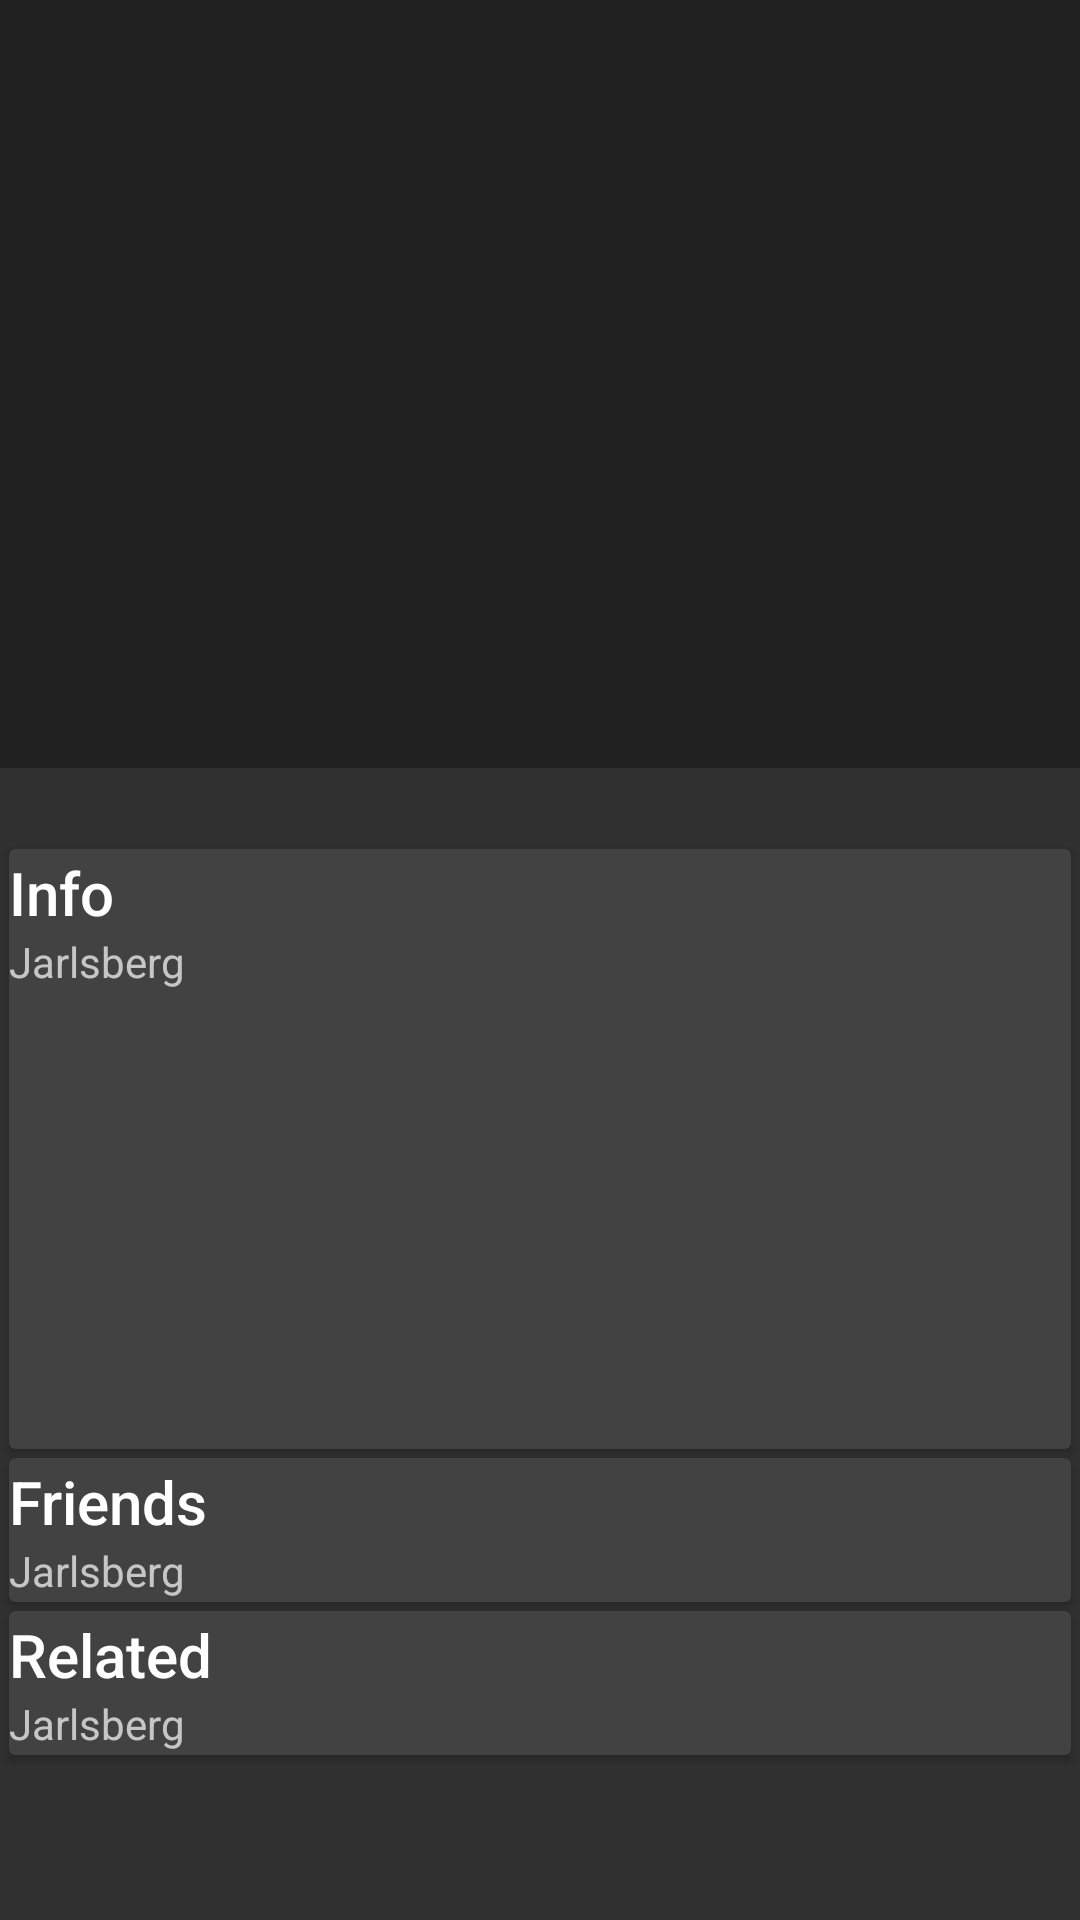

Layout XML and referenced resources for this Android screen:
<!-- AndroidManifest.xml: application theme Theme.DesignDemo -->
<!-- res/layout/dashboard_layout.xml -->
<?xml version="1.0" encoding="utf-8"?>
<android.support.design.widget.CoordinatorLayout
    xmlns:android="http://schemas.android.com/apk/res/android"
    xmlns:app="http://schemas.android.com/apk/res-auto"
    android:id="@+id/main_content"
    android:layout_width="match_parent"
    android:layout_height="match_parent"
    android:fitsSystemWindows="true">

    <android.support.design.widget.AppBarLayout
        android:id="@+id/appbar"
        android:layout_width="match_parent"
        android:layout_height="@dimen/detail_backdrop_height"
        android:theme="@style/ThemeOverlay.AppCompat.Dark.ActionBar"
        android:fitsSystemWindows="true">

        <android.support.design.widget.CollapsingToolbarLayout
            android:id="@+id/collapsing_toolbar"
            android:layout_width="match_parent"
            android:layout_height="match_parent"
            app:layout_scrollFlags="scroll|exitUntilCollapsed"
            android:fitsSystemWindows="true"
            app:contentScrim="?attr/colorPrimary"
            app:expandedTitleMarginStart="48dp"
            app:expandedTitleMarginEnd="64dp">


            <android.support.v7.widget.Toolbar
                android:id="@+id/toolbar"
                android:layout_width="match_parent"
                android:layout_height="?attr/actionBarSize"
                app:popupTheme="@style/ThemeOverlay.AppCompat"
                app:layout_collapseMode="pin"/>

        </android.support.design.widget.CollapsingToolbarLayout>

    </android.support.design.widget.AppBarLayout>

    <android.support.v4.widget.NestedScrollView
        android:layout_width="match_parent"
        android:layout_height="match_parent"
        app:layout_behavior="@string/appbar_scrolling_view_behavior">

        <LinearLayout
            android:layout_width="match_parent"
            android:layout_height="match_parent"
            android:orientation="vertical"
            android:paddingTop="24dp">

            <android.support.v7.widget.CardView
                android:layout_width="match_parent"
                android:layout_height="wrap_content"
                android:layout_margin="@dimen/card_margin">

                <LinearLayout
                    style="@style/Widget.CardContent"
                    android:layout_width="match_parent"
                    android:layout_height="wrap_content">

                    <TextView
                        android:layout_width="match_parent"
                        android:layout_height="wrap_content"
                        android:text="Info"
                        android:textAppearance="@style/TextAppearance.AppCompat.Title"/>

                    <TextView
                        android:layout_width="361dp"
                        android:layout_height="171dp"
                        android:text="@string/cheese_ipsum"/>

                </LinearLayout>

            </android.support.v7.widget.CardView>

            <android.support.v7.widget.CardView
                android:layout_width="match_parent"
                android:layout_height="wrap_content"
                android:layout_marginBottom="@dimen/card_margin"
                android:layout_marginLeft="@dimen/card_margin"
                android:layout_marginRight="@dimen/card_margin">

                <LinearLayout
                    style="@style/Widget.CardContent"
                    android:layout_width="match_parent"
                    android:layout_height="wrap_content">

                    <TextView
                        android:layout_width="match_parent"
                        android:layout_height="wrap_content"
                        android:text="Friends"
                        android:textAppearance="@style/TextAppearance.AppCompat.Title"/>

                    <TextView
                        android:layout_width="match_parent"
                        android:layout_height="wrap_content"
                        android:text="@string/cheese_ipsum"/>

                </LinearLayout>

            </android.support.v7.widget.CardView>

            <android.support.v7.widget.CardView
                android:layout_width="match_parent"
                android:layout_height="wrap_content"
                android:layout_marginBottom="@dimen/card_margin"
                android:layout_marginLeft="@dimen/card_margin"
                android:layout_marginRight="@dimen/card_margin">

                <LinearLayout
                    style="@style/Widget.CardContent"
                    android:layout_width="match_parent"
                    android:layout_height="wrap_content">

                    <TextView
                        android:layout_width="match_parent"
                        android:layout_height="wrap_content"
                        android:text="Related"
                        android:textAppearance="@style/TextAppearance.AppCompat.Title"/>

                    <TextView
                        android:layout_width="match_parent"
                        android:layout_height="wrap_content"
                        android:text="@string/cheese_ipsum"/>

                </LinearLayout>

            </android.support.v7.widget.CardView>

        </LinearLayout>

    </android.support.v4.widget.NestedScrollView>


</android.support.design.widget.CoordinatorLayout>
<!-- resources referenced by this layout -->
<resources>
  <dimen name="card_margin">3dp</dimen>
  <dimen name="detail_backdrop_height">256dp</dimen>
  <string name="cheese_ipsum">Jarlsberg</string>
  <style name="Widget.CardContent" parent="android:Widget">
          <item name="android:paddingLeft">0dp</item>
          <item name="android:paddingRight">0dp</item>
          <item name="android:paddingTop">1dp</item>
          <item name="android:paddingBottom">1dp</item>
          <item name="android:orientation">vertical</item>
      </style>
  <style name="Theme.DesignDemo" parent="Theme.AppCompat.NoActionBar">
      </style>
</resources>
